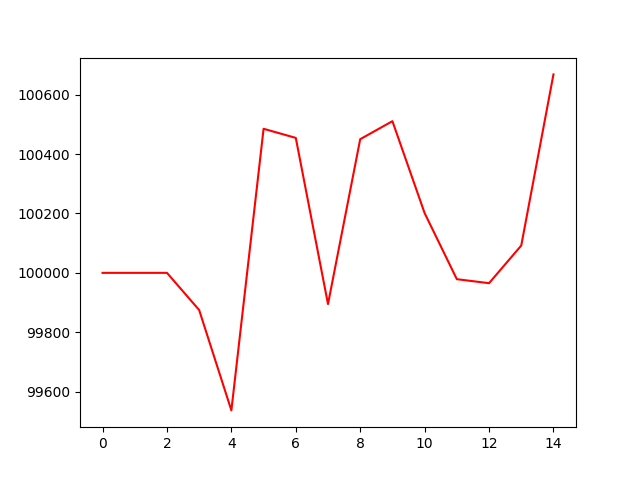

The data file committed next to this chart (first rows):
account_value, date, daily_return
100000, 2023-04-28, 
100000, 2023-05-01, 0.0
100000, 2023-05-02, 0.0
99875, 2023-05-03, -0.001252
99537, 2023-05-04, -0.003382
100485, 2023-05-05, 0.009523
100454, 2023-05-08, -0.0003054
99895, 2023-05-09, -0.005568
100450, 2023-05-10, 0.005556
100511, 2023-05-11, 0.0006032
100201, 2023-05-12, -0.003078
99979, 2023-05-15, -0.002219
99965, 2023-05-16, -0.0001354
100092, 2023-05-17, 0.001268
100668, 2023-05-18, 0.005755
